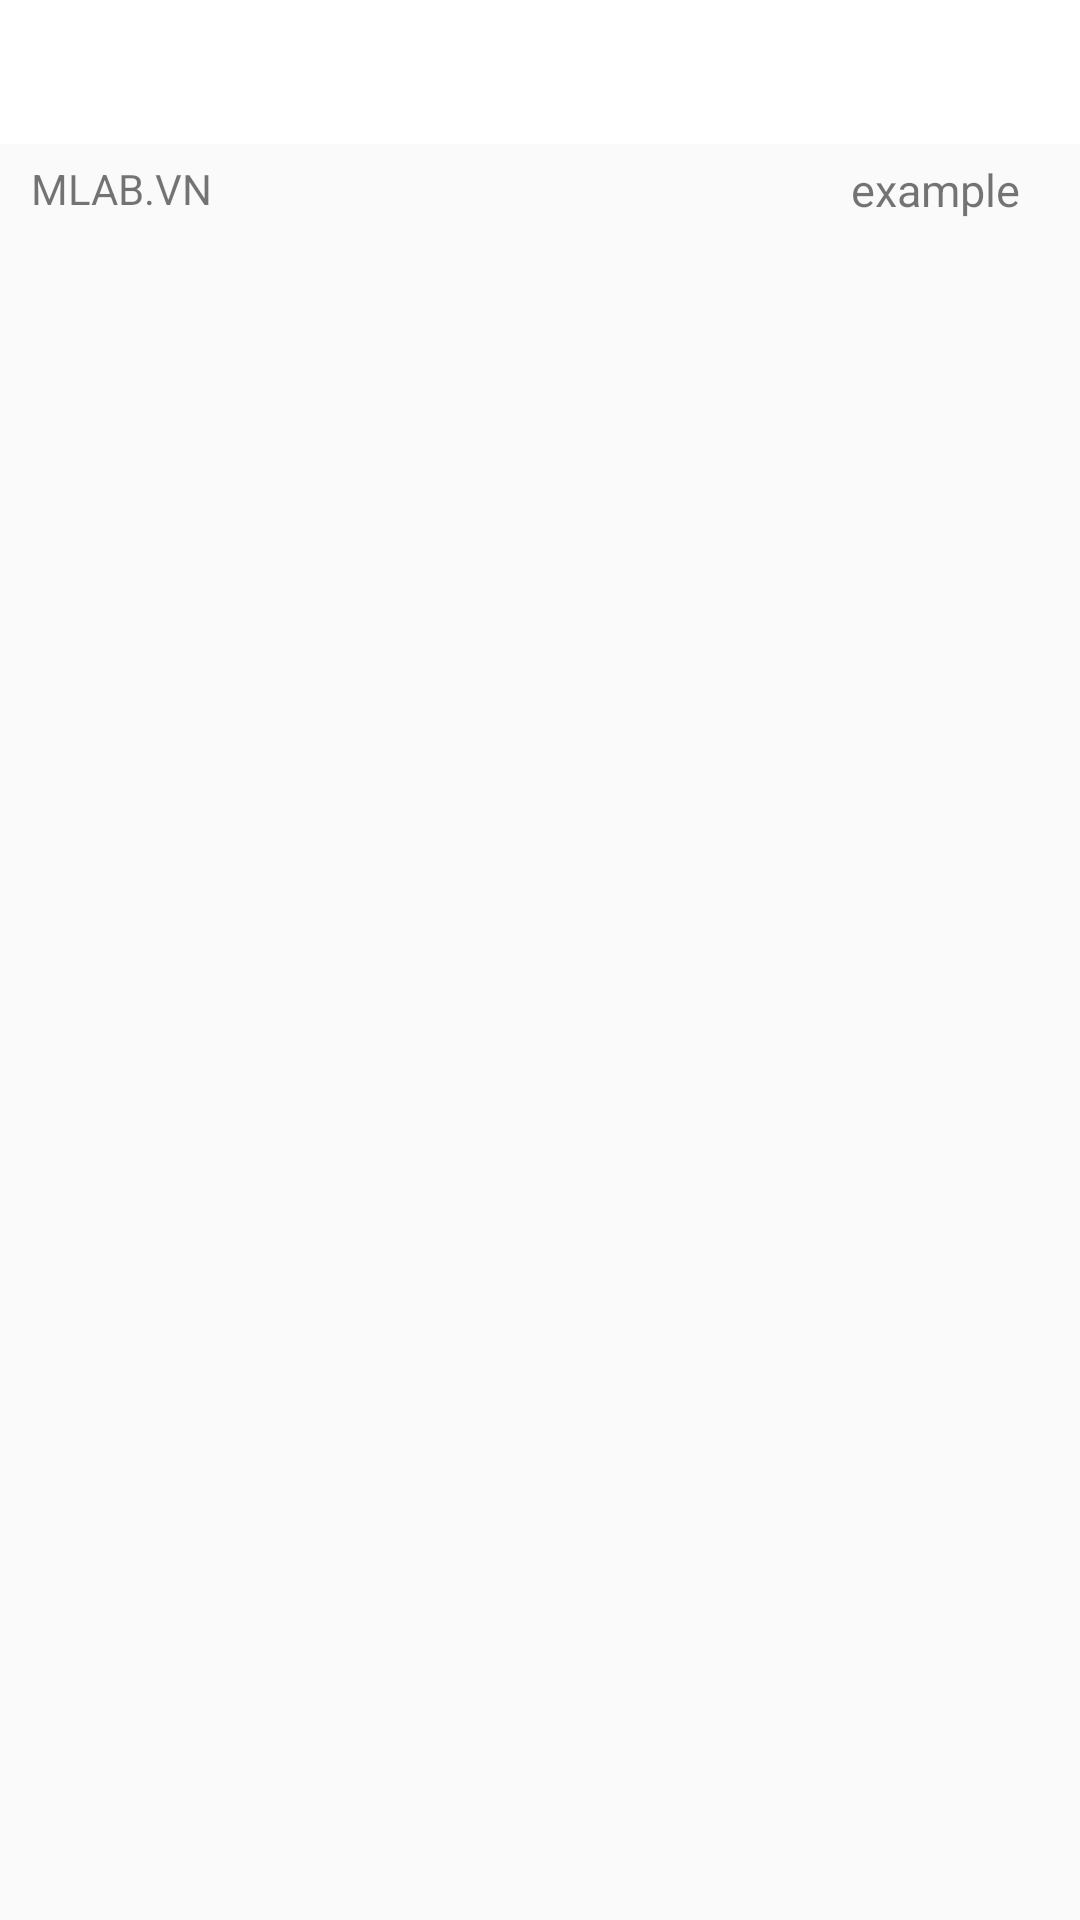

Android layout source for this screen:
<!-- AndroidManifest.xml: activity theme MainTheme -->
<!-- res/layout/activity_control.xml -->
<?xml version="1.0" encoding="utf-8"?>
<RelativeLayout xmlns:android="http://schemas.android.com/apk/res/android"
    xmlns:tools="http://schemas.android.com/tools"
    android:layout_width="match_parent"
    android:layout_height="match_parent"
    xmlns:app="http://schemas.android.com/apk/res-auto"
    tools:context=".activity.ControlActivity">
    <android.support.design.widget.AppBarLayout
        android:layout_width="match_parent"
        android:layout_height="wrap_content"
        android:id="@+id/app_bar">
        <android.support.design.widget.TabLayout
            android:layout_width="match_parent"
            android:layout_height="wrap_content"
            app:tabMaxWidth="0dp"
            app:tabMode="fixed"
            android:id="@+id/tabs"/>
    </android.support.design.widget.AppBarLayout>
    <android.support.v4.view.ViewPager
        android:layout_below="@+id/app_bar"
        android:layout_width="wrap_content"
        android:layout_height="wrap_content"
        android:id="@+id/view_pager"
        android:layout_marginTop="30dp"/>
    <RelativeLayout
        android:id="@+id/status_layout"
        android:layout_width="match_parent"
        android:layout_height="30dp"
        android:layout_below="@+id/app_bar">
        <TextView
            android:layout_width="wrap_content"
            android:layout_height="match_parent"
            android:text="@string/source_orgnization"
            android:layout_marginStart="10dp"
            android:gravity="center"
            android:textColor="@color/red"/>
        <TextView
            android:id="@+id/message"
            android:layout_width="wrap_content"
            android:layout_height="wrap_content"
            android:text="example"
            android:textSize="@dimen/status_text_size"
            android:textColor="@color/green"
            android:layout_alignParentEnd="true"
            android:layout_marginEnd="20dp"
            android:layout_marginTop="5dp"/>
    </RelativeLayout>


</RelativeLayout>
<!-- resources referenced by this layout -->
<resources>
  <dimen name="status_text_size">15sp</dimen>
  <string name="source_orgnization">MLAB.VN</string>
  <style name="MainTheme" parent="Theme.AppCompat.Light.NoActionBar">
          <item name="colorPrimary">@android:color/white</item>
          <item name="android:windowFullscreen">true</item>
      </style>
</resources>
